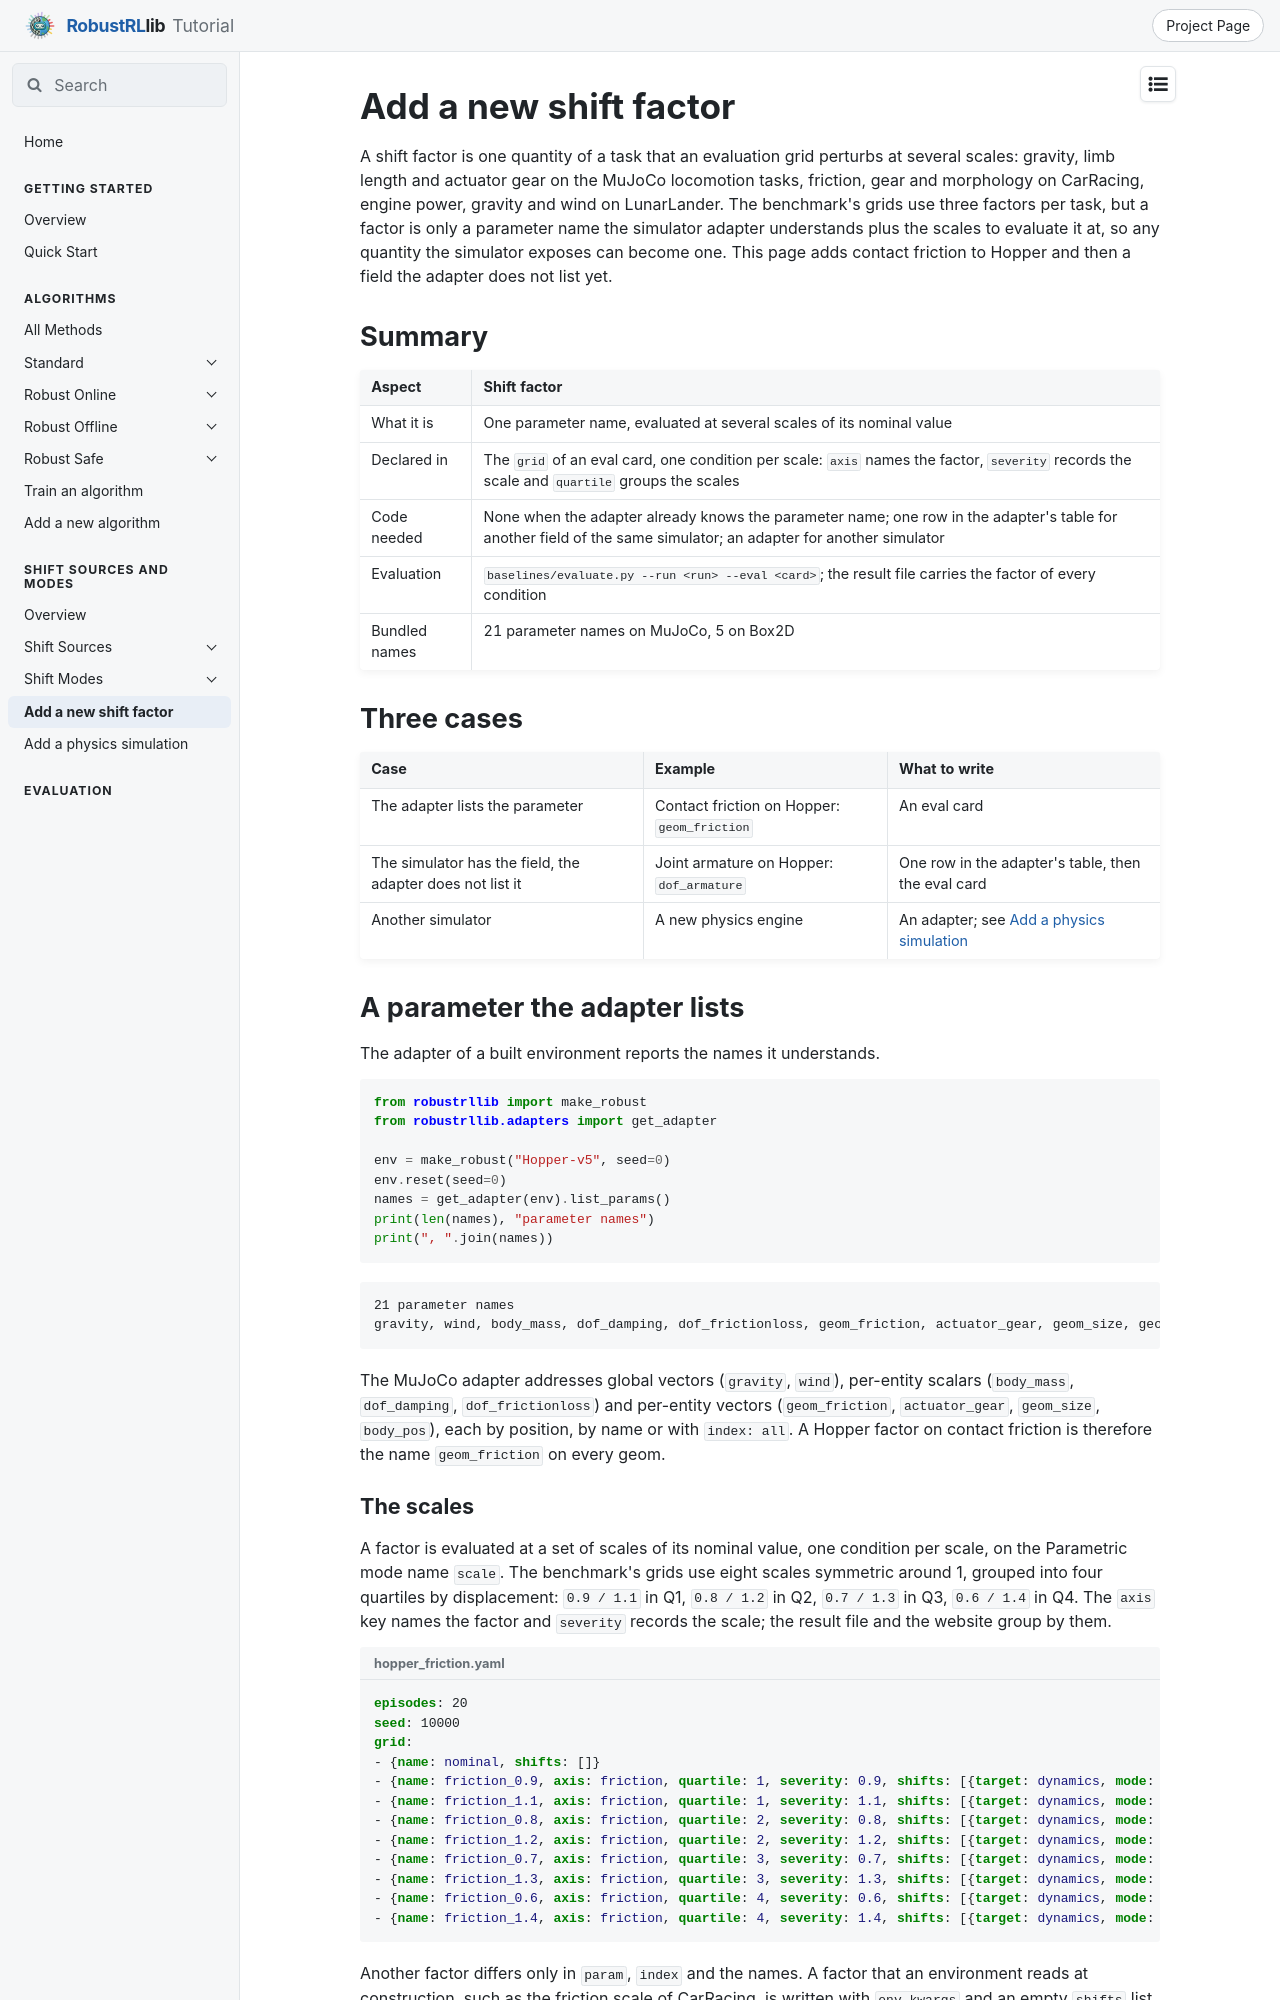

repository: x1chenn/robustrllib · page: docs/shifts/add-a-shift-factor/index.html · generator: mkdocs

# Add a new shift factor

A shift factor is one quantity of a task that an evaluation grid perturbs at several scales:
gravity, limb length and actuator gear on the MuJoCo locomotion tasks, friction, gear and
morphology on CarRacing, engine power, gravity and wind on LunarLander. The benchmark's grids
use three factors per task, but a factor is only a parameter name the simulator adapter
understands plus the scales to evaluate it at, so any quantity the simulator exposes can become
one. This page adds contact friction to Hopper and then a field the adapter does not list yet.

## Summary

| Aspect | Shift factor |
|---|---|
| What it is | One parameter name, evaluated at several scales of its nominal value |
| Declared in | The `grid` of an eval card, one condition per scale: `axis` names the factor, `severity` records the scale and `quartile` groups the scales |
| Code needed | None when the adapter already knows the parameter name; one row in the adapter's table for another field of the same simulator; an adapter for another simulator |
| Evaluation | `baselines/evaluate.py --run <run> --eval <card>`; the result file carries the factor of every condition |
| Bundled names | 21 parameter names on MuJoCo, 5 on Box2D |

## Three cases

| Case | Example | What to write |
|---|---|---|
| The adapter lists the parameter | Contact friction on Hopper: `geom_friction` | An eval card |
| The simulator has the field, the adapter does not list it | Joint armature on Hopper: `dof_armature` | One row in the adapter's table, then the eval card |
| Another simulator | A new physics engine | An adapter; see [Add a physics simulation](add-a-backend.md) |

## A parameter the adapter lists

The adapter of a built environment reports the names it understands.

```python
from robustrllib import make_robust
from robustrllib.adapters import get_adapter

env = make_robust("Hopper-v5", seed=0)
env.reset(seed=0)
names = get_adapter(env).list_params()
print(len(names), "parameter names")
print(", ".join(names))
```

```text
21 parameter names
gravity, wind, body_mass, dof_damping, dof_frictionloss, geom_friction, actuator_gear, geom_size, geom_size_xyz, body_pos, body_inertia, body_pos_xyz, geom_rgba, mat_rgba, light_diffuse, light_ambient, light_pos, cam_pos, cam_quat, cam_fovy, freejoint_pos
```

The MuJoCo adapter addresses global vectors (`gravity`, `wind`), per-entity scalars
(`body_mass`, `dof_damping`, `dof_frictionloss`) and per-entity vectors (`geom_friction`,
`actuator_gear`, `geom_size`, `body_pos`), each by position, by name or with `index: all`.
A Hopper factor on contact friction is therefore the name `geom_friction` on every geom.
